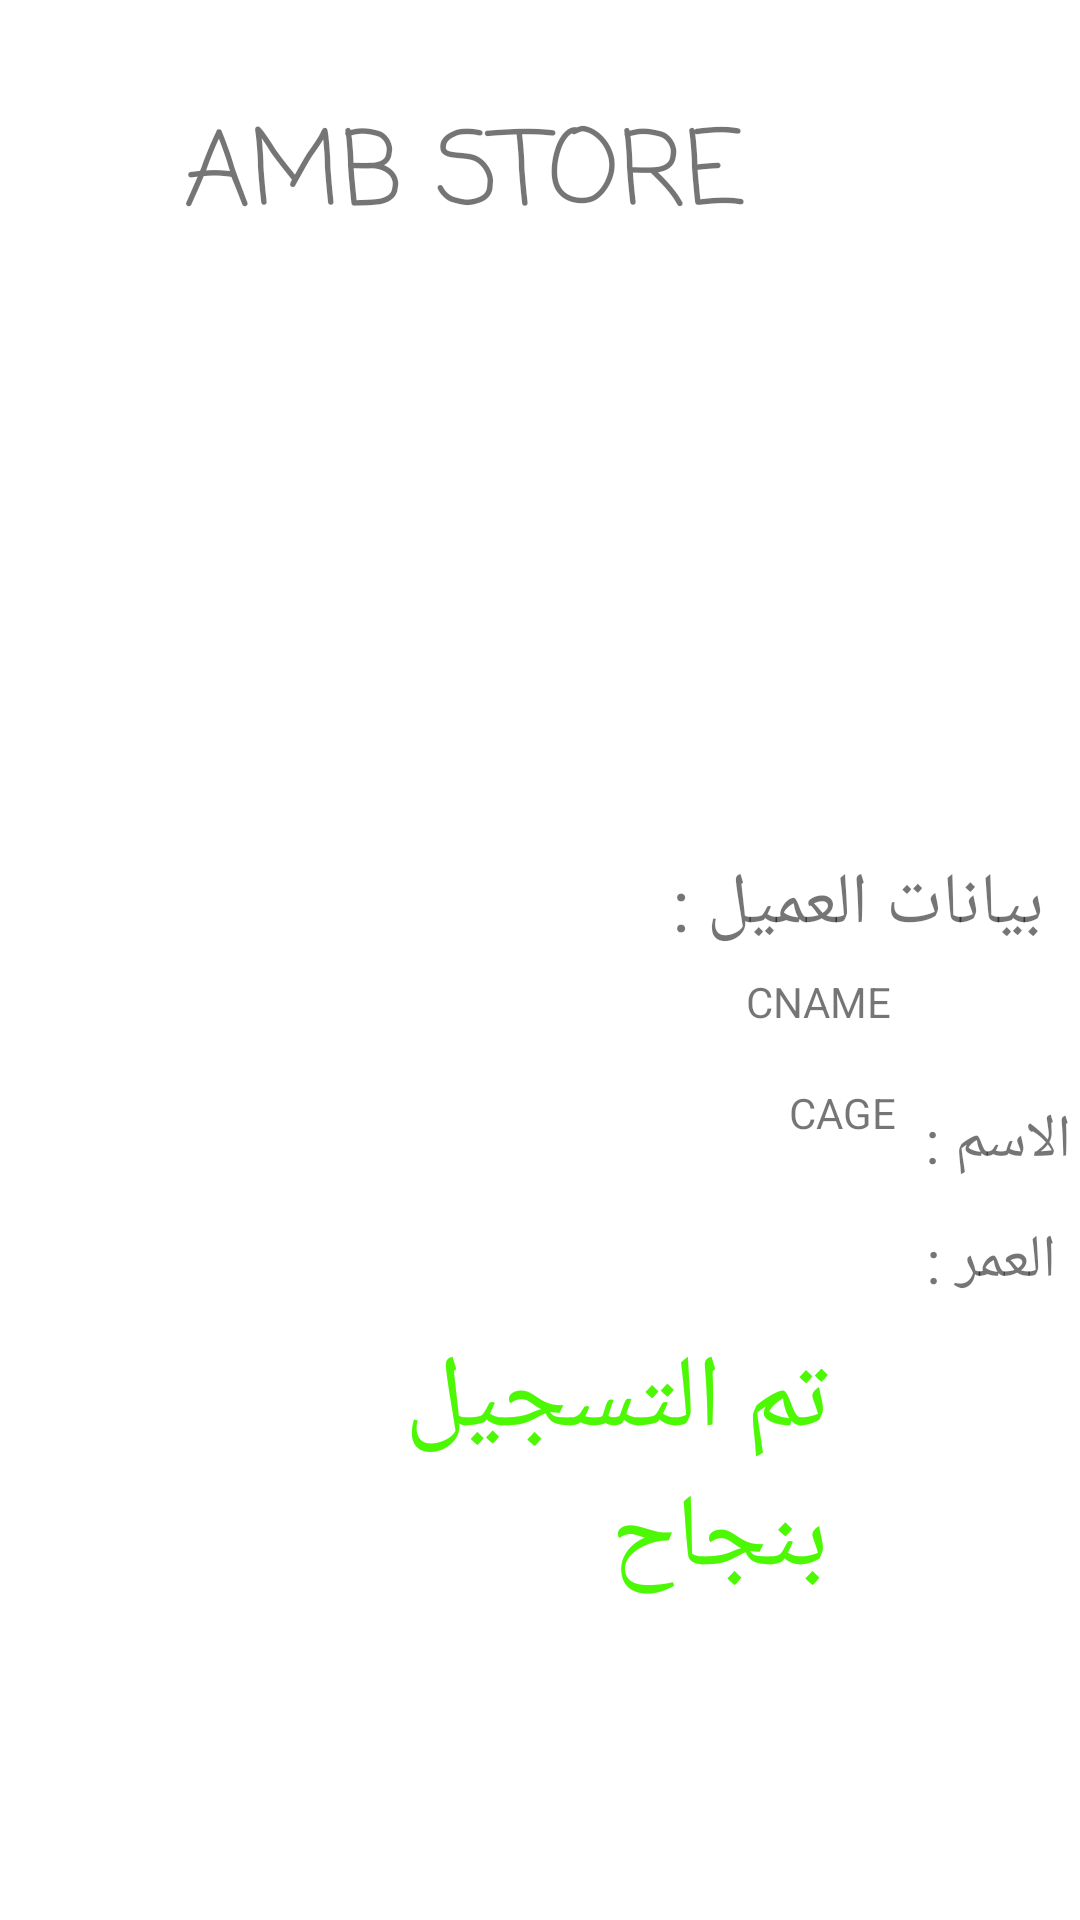

Layout XML and referenced resources for this Android screen:
<!-- AndroidManifest.xml: application theme Theme.AMBAPP3 -->
<!-- res/layout/activity_p2.xml -->
<?xml version="1.0" encoding="utf-8"?>
<RelativeLayout xmlns:android="http://schemas.android.com/apk/res/android"
    xmlns:app="http://schemas.android.com/apk/res-auto"
    xmlns:tools="http://schemas.android.com/tools"
    android:layout_width="match_parent"
    android:layout_height="match_parent"
    tools:context=".P2">

    <ImageView
        android:id="@+id/imageView"
        android:layout_width="wrap_content"
        android:layout_height="wrap_content"
        android:layout_alignParentStart="true"
        android:layout_alignParentTop="true"
        android:layout_alignParentEnd="true"
        android:layout_marginStart="140dp"
        android:layout_marginTop="118dp"
        android:layout_marginEnd="143dp"
        tools:srcCompat="@tools:sample/avatars" />

    <TextView
        android:id="@+id/T4"
        android:layout_width="wrap_content"
        android:layout_height="wrap_content"
        android:layout_alignParentEnd="true"
        android:layout_alignParentBottom="true"
        android:layout_marginEnd="3dp"
        android:layout_marginBottom="246dp"
        android:text="الاسم :"
        android:textSize="20sp" />

    <TextView
        android:id="@+id/T5"
        android:layout_width="wrap_content"
        android:layout_height="wrap_content"
        android:layout_alignParentEnd="true"
        android:layout_alignParentBottom="true"
        android:layout_marginEnd="3dp"
        android:layout_marginBottom="206dp"
        android:text=" العمر :"
        android:textSize="20sp" />

    <TextView
        android:id="@+id/T3"
        android:layout_width="wrap_content"
        android:layout_height="wrap_content"
        android:layout_alignParentTop="true"
        android:layout_alignParentEnd="true"
        android:layout_marginTop="285dp"
        android:layout_marginEnd="12dp"
        android:text="بيانات العميل :"
        android:textSize="24sp" />

    <TextView
        android:id="@+id/T6"
        android:layout_width="241dp"
        android:layout_height="wrap_content"
        android:layout_alignParentStart="true"
        android:layout_alignParentEnd="true"
        android:layout_alignParentBottom="true"
        android:layout_marginStart="86dp"
        android:layout_marginEnd="84dp"
        android:layout_marginBottom="104dp"
        android:fontFamily="sans-serif"
        android:text="تم التسجيل بنجاح"
        android:textColor="#4CF804"
        android:textSize="34sp" />

    <TextView
        android:id="@+id/textView5"
        android:layout_width="wrap_content"
        android:layout_height="wrap_content"
        android:layout_alignParentTop="true"
        android:layout_alignParentEnd="true"
        android:layout_marginTop="33dp"
        android:layout_marginEnd="112dp"
        android:fontFamily="casual"
        android:text="AMB STORE"
        android:textSize="34sp" />

    <TextView
        android:id="@+id/T7"
        android:layout_width="wrap_content"
        android:layout_height="wrap_content"
        android:layout_above="@+id/T6"
        android:layout_marginEnd="11dp"
        android:layout_marginBottom="100dp"
        android:layout_toStartOf="@+id/T4"
        android:text="CNAME" />

    <TextView
        android:id="@+id/T8"
        android:layout_width="wrap_content"
        android:layout_height="wrap_content"
        android:layout_above="@+id/T6"
        android:layout_marginEnd="10dp"
        android:layout_marginBottom="63dp"
        android:layout_toStartOf="@+id/T5"
        android:text="CAGE" />
</RelativeLayout>
<!-- resources referenced by this layout -->
<resources>
  <style name="Theme.AMBAPP3" parent="Theme.MaterialComponents.DayNight.NoActionBar">
          
          <item name="colorPrimary">@color/purple_500</item>
          <item name="colorPrimaryVariant">@color/purple_700</item>
          <item name="colorOnPrimary">@color/white</item>
          
          <item name="colorSecondary">@color/teal_200</item>
          <item name="colorSecondaryVariant">@color/teal_700</item>
          <item name="colorOnSecondary">@color/black</item>
          
          <item name="android:statusBarColor" tools:targetApi="l">?attr/colorPrimaryVariant</item>
          
      </style>
  <!-- not gathered from this repository: default colours our renderer supplied (Android Studio template values) -->
  <color name="purple_500">#FF6200EE</color>
  <color name="purple_700">#FF3700B3</color>
  <color name="teal_200">#FF03DAC5</color>
  <color name="teal_700">#FF018786</color>
  <color name="black">#FF000000</color>
  <color name="white">#FFFFFFFF</color>
</resources>
